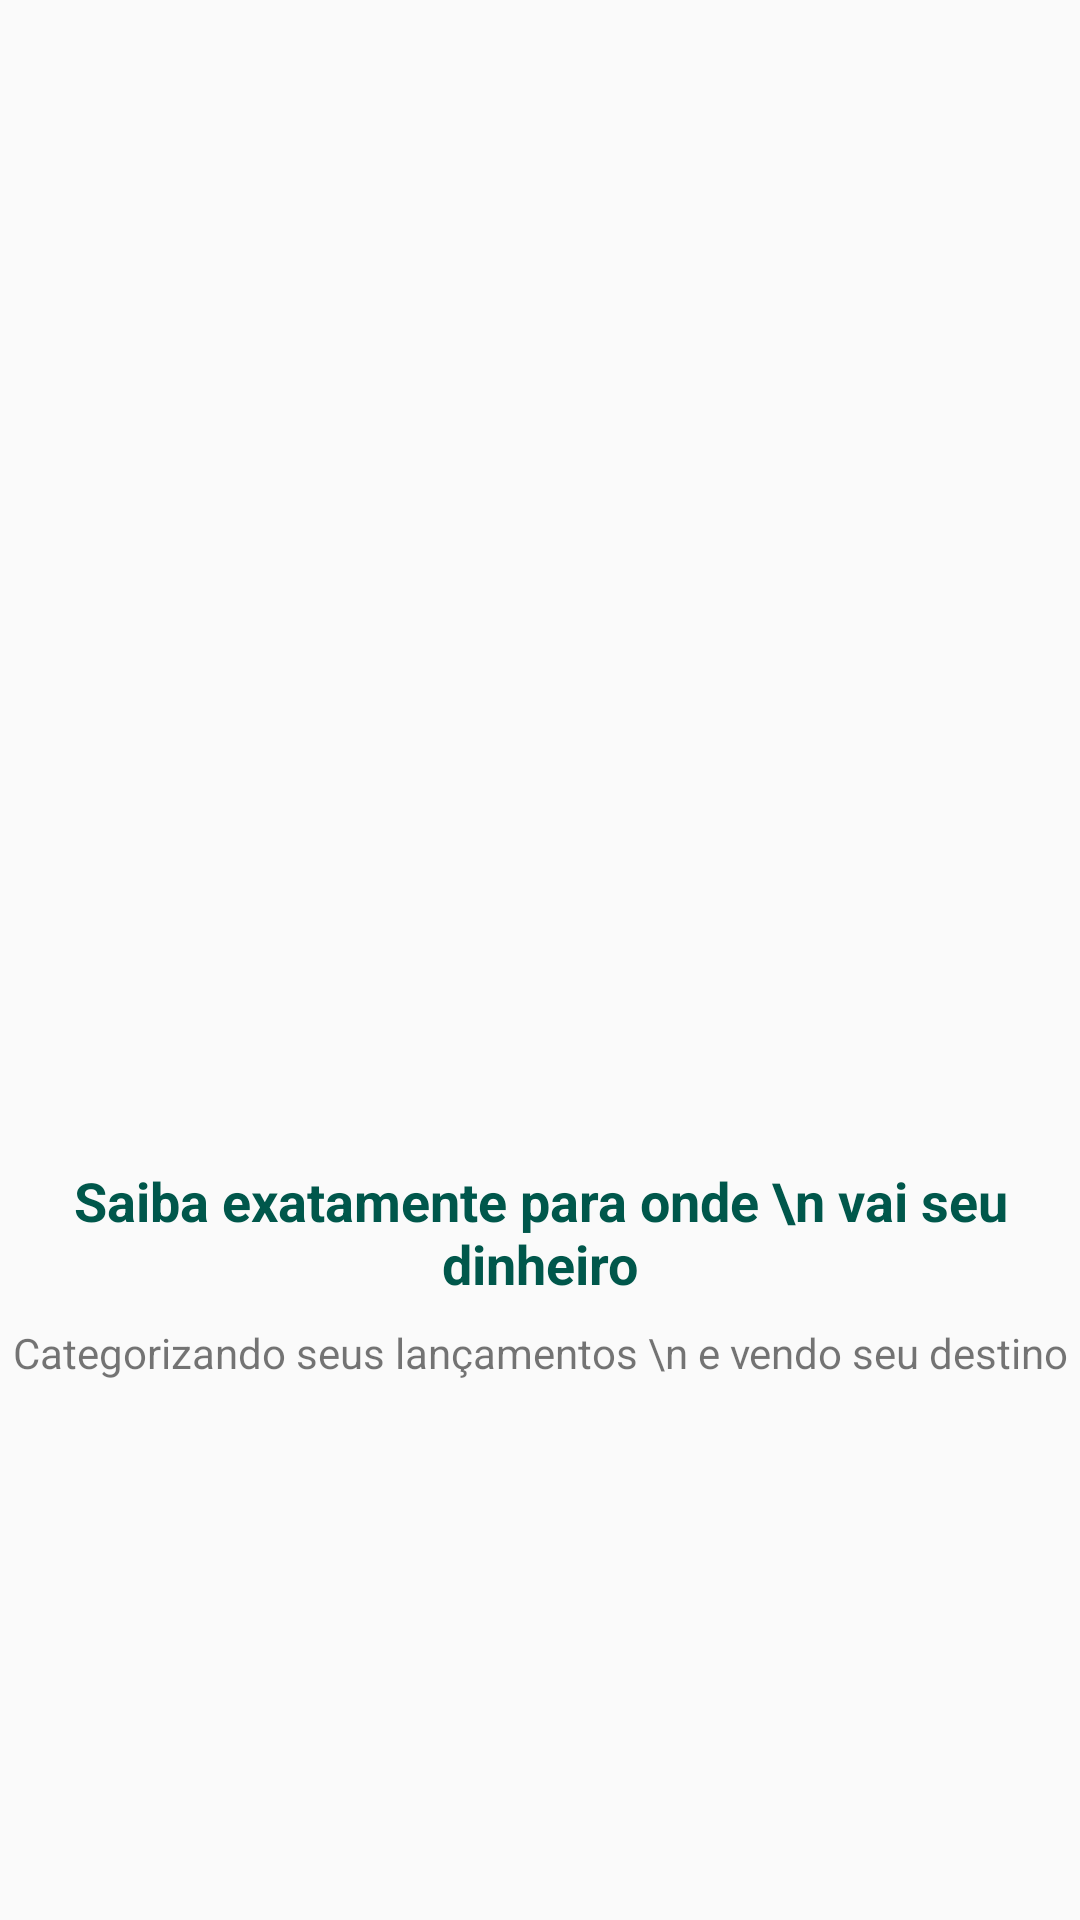

Here is an Android app screen rendered from its layout file. Give the layout XML and the strings, colors and styles it references.
<!-- AndroidManifest.xml: application theme AppTheme -->
<!-- res/layout/intro_2.xml -->
<?xml version="1.0" encoding="utf-8"?>
<androidx.constraintlayout.widget.ConstraintLayout xmlns:android="http://schemas.android.com/apk/res/android"
    xmlns:app="http://schemas.android.com/apk/res-auto"
    xmlns:tools="http://schemas.android.com/tools"
    android:layout_width="match_parent"
    android:layout_height="match_parent">

    <ImageView
        android:id="@+id/imageView"
        android:layout_width="200dp"
        android:layout_height="200dp"
        android:layout_marginBottom="8dp"
        app:layout_constraintBottom_toTopOf="@+id/textView"
        app:layout_constraintEnd_toEndOf="parent"
        app:layout_constraintStart_toStartOf="parent"
        app:layout_constraintTop_toTopOf="parent"
        app:layout_constraintVertical_chainStyle="packed"
        app:srcCompat="@drawable/dois" />

    <TextView
        android:id="@+id/textView"
        android:layout_width="wrap_content"
        android:layout_height="wrap_content"
        android:layout_marginBottom="8dp"
        android:gravity="center"
        android:text="Saiba exatamente para onde \n vai seu dinheiro"
        android:textColor="@color/colorAccent"
        android:textSize="18sp"
        android:textStyle="bold"
        app:layout_constraintBottom_toTopOf="@+id/textView2"
        app:layout_constraintEnd_toEndOf="parent"
        app:layout_constraintStart_toStartOf="parent"
        app:layout_constraintTop_toBottomOf="@+id/imageView" />

    <TextView
        android:id="@+id/textView2"
        android:layout_width="wrap_content"
        android:layout_height="wrap_content"
        android:gravity="center"
        android:text="Categorizando seus lançamentos \n e vendo seu destino"
        app:layout_constraintBottom_toBottomOf="parent"
        app:layout_constraintEnd_toEndOf="parent"
        app:layout_constraintStart_toStartOf="parent"
        app:layout_constraintTop_toBottomOf="@+id/textView" />
</androidx.constraintlayout.widget.ConstraintLayout>
<!-- resources referenced by this layout -->
<resources>
  <color name="colorAccent">#00574B</color>
  <style name="AppTheme" parent="Theme.AppCompat.Light.DarkActionBar">
          
          <item name="colorPrimary">@color/colorPrimary</item>
          <item name="colorPrimaryDark">@color/colorPrimaryDark</item>
          <item name="colorAccent">@color/colorAccent</item>
      </style>
  <color name="colorPrimary">#ffff8800</color>
  <color name="colorPrimaryDark">#CA7903</color>
</resources>
